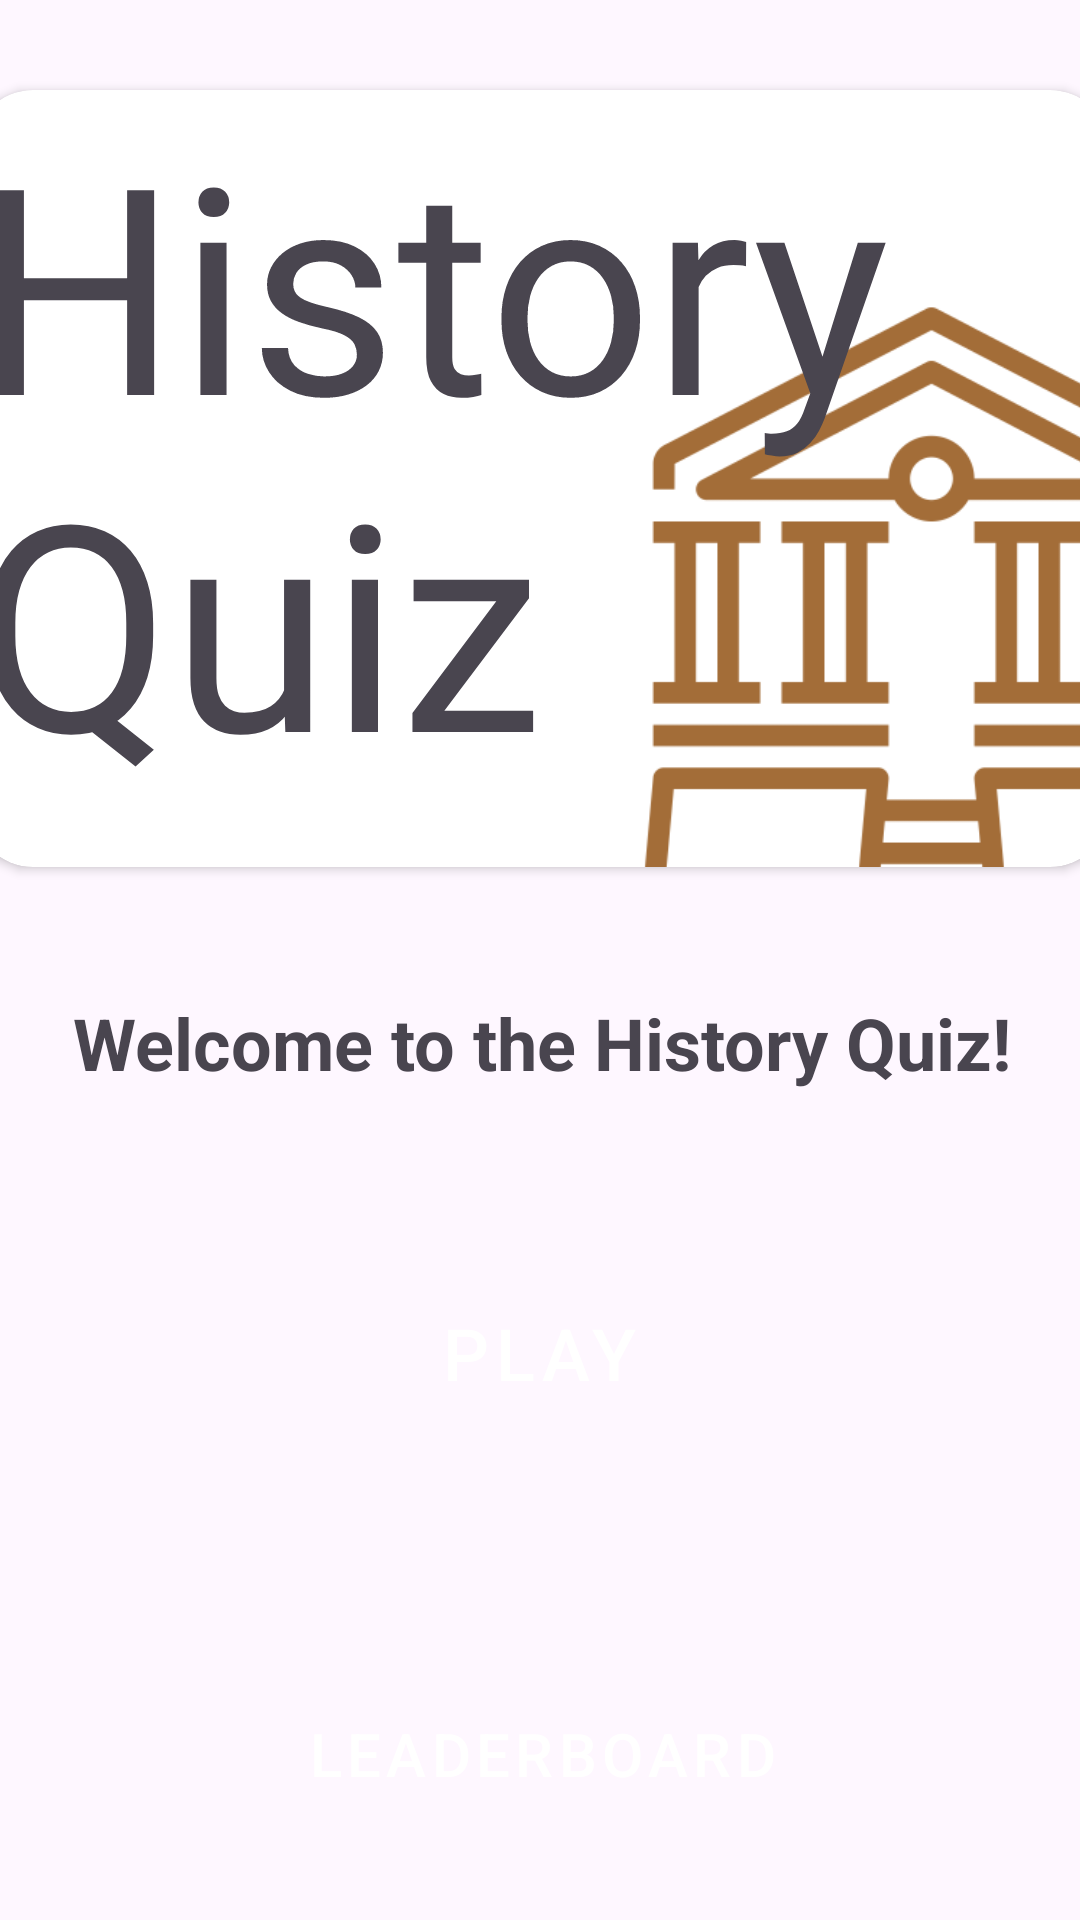

Write the Android layout XML for this screen, with the resource values it uses.
<!-- AndroidManifest.xml: application theme Theme.History_quiz -->
<!-- res/layout/activity_main.xml -->
<?xml version="1.0" encoding="utf-8"?>
<androidx.constraintlayout.widget.ConstraintLayout xmlns:android="http://schemas.android.com/apk/res/android"
    xmlns:app="http://schemas.android.com/apk/res-auto"
    xmlns:tools="http://schemas.android.com/tools"
    android:layout_width="match_parent"
    android:layout_height="match_parent"
    tools:context=".MainActivity">

    <androidx.cardview.widget.CardView
        android:id="@+id/cardView"
        android:layout_width="379dp"
        android:layout_height="259dp"
        android:layout_marginTop="30dp"
        android:background="@drawable/thenounproject"
        app:cardCornerRadius="20dp"
        app:layout_constraintEnd_toEndOf="parent"
        app:layout_constraintStart_toStartOf="parent"
        app:layout_constraintTop_toTopOf="parent">

        <ImageView
            android:id="@+id/imageView"
            android:layout_width="match_parent"
            android:layout_height="match_parent"
            android:scaleX="1.4"
            android:scaleY="1.4"
            android:translationX="130dp"
            android:translationY="50dp"
            app:srcCompat="@drawable/thenounproject"
            app:tint="@color/seed" />

        <TextView
            android:id="@+id/textView"
            android:layout_width="match_parent"
            android:layout_height="match_parent"
            android:fontFamily="sans-serif"
            android:text="History Quiz"
            android:textAlignment="viewStart"
            android:textAllCaps="false"
            android:textSize="96sp" />

    </androidx.cardview.widget.CardView>

    <TextView
        android:id="@+id/textView2"
        android:layout_width="409dp"
        android:layout_height="wrap_content"
        android:text="Welcome to the History Quiz!"
        android:textAlignment="center"
        android:textSize="24sp"
        android:textStyle="bold"
        app:layout_constraintBottom_toTopOf="@+id/playButton"
        app:layout_constraintEnd_toEndOf="parent"
        app:layout_constraintHorizontal_bias="0.5"
        app:layout_constraintStart_toStartOf="parent"
        app:layout_constraintTop_toBottomOf="@+id/cardView"
        app:layout_constraintVertical_bias="0.5" />

    <Button
        android:id="@+id/playButton"
        style="@style/Widget.MaterialComponents.Button"
        android:layout_width="250dp"
        android:layout_height="90dp"
        android:layout_marginBottom="144dp"
        android:text="Play"
        android:textAlignment="center"
        android:textSize="24sp"
        app:icon="@android:drawable/ic_media_play"
        app:iconSize="30dp"
        app:iconTintMode="src_in"
        app:layout_constraintBottom_toBottomOf="parent"
        app:layout_constraintEnd_toEndOf="parent"
        app:layout_constraintHorizontal_bias="0.496"
        app:layout_constraintStart_toStartOf="parent" />

    <Button
        android:id="@+id/button"
        style="@style/Widget.MaterialComponents.Button"
        android:layout_width="250dp"
        android:layout_height="65dp"
        android:layout_marginTop="56dp"
        android:text="Leaderboard"
        android:textAlignment="center"
        android:textSize="20sp"
        app:icon="@android:drawable/ic_menu_myplaces"
        app:iconSize="30dp"
        app:iconTintMode="src_in"
        app:layout_constraintEnd_toEndOf="parent"
        app:layout_constraintHorizontal_bias="0.505"
        app:layout_constraintStart_toStartOf="parent"
        app:layout_constraintTop_toBottomOf="@+id/playButton" />


</androidx.constraintlayout.widget.ConstraintLayout>
<!-- resources referenced by this layout -->
<resources>
  <color name="seed">#A36D38</color>
  <!-- drawable thenounproject: png bitmap (drawable, 11981 bytes) -->
  <style name="Theme.History_quiz" parent="Base.Theme.History_quiz" />
  <style name="Base.Theme.History_quiz" parent="Theme.Material3.DayNight.NoActionBar">
          
          
      </style>
</resources>
